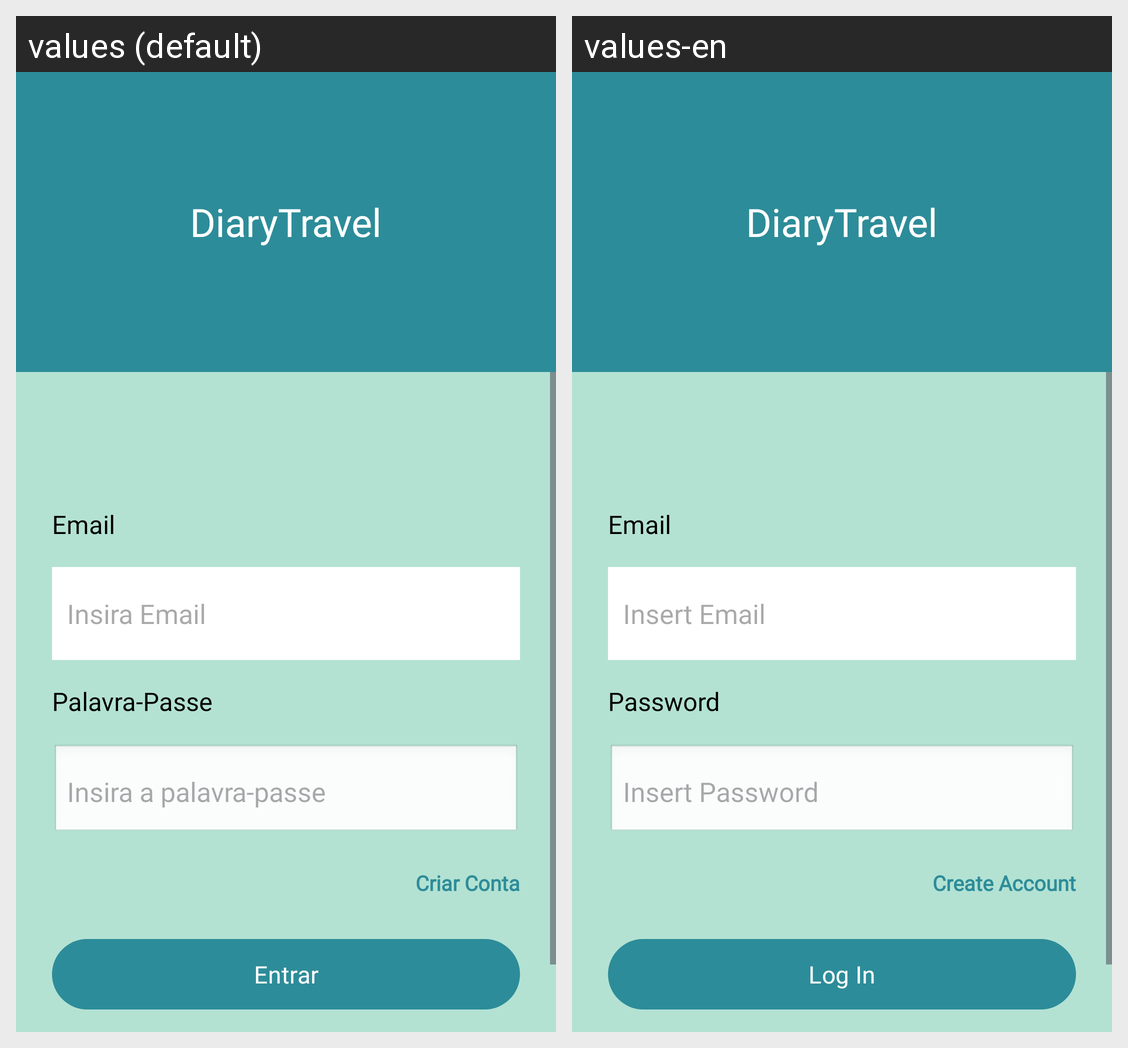

For this localized Android screen grid, give each drawn string resource with its value in every locale shown.
Android screen res/layout/activity_entrar.xml rendered under 2 locales, left to right: values (default), values-en. Device: Nexus 5 (rendered at 1080×1920; each locale shown at half size, 540×960, under a caption strip naming it); theme Theme.DiaryTravel.
Strings drawn on this screen, with the default value and each locale's value (text and hints the layout hard-codes, and strings that could not be matched under every locale, appear in the picture but are not listed):

app_name
  values: DiaryTravel
  values-en: DiaryTravel

email
  values: Email
  values-en: Email

email_ins
  values: Insira Email
  values-en: Insert Email

palavra_passe
  values: Palavra-Passe
  values-en: Password

palavra_passe_ins
  values: Insira a palavra-passe
  values-en: Insert Password

criar_conta
  values: Criar Conta
  values-en: Create Account

entrar
  values: Entrar
  values-en: Log In
